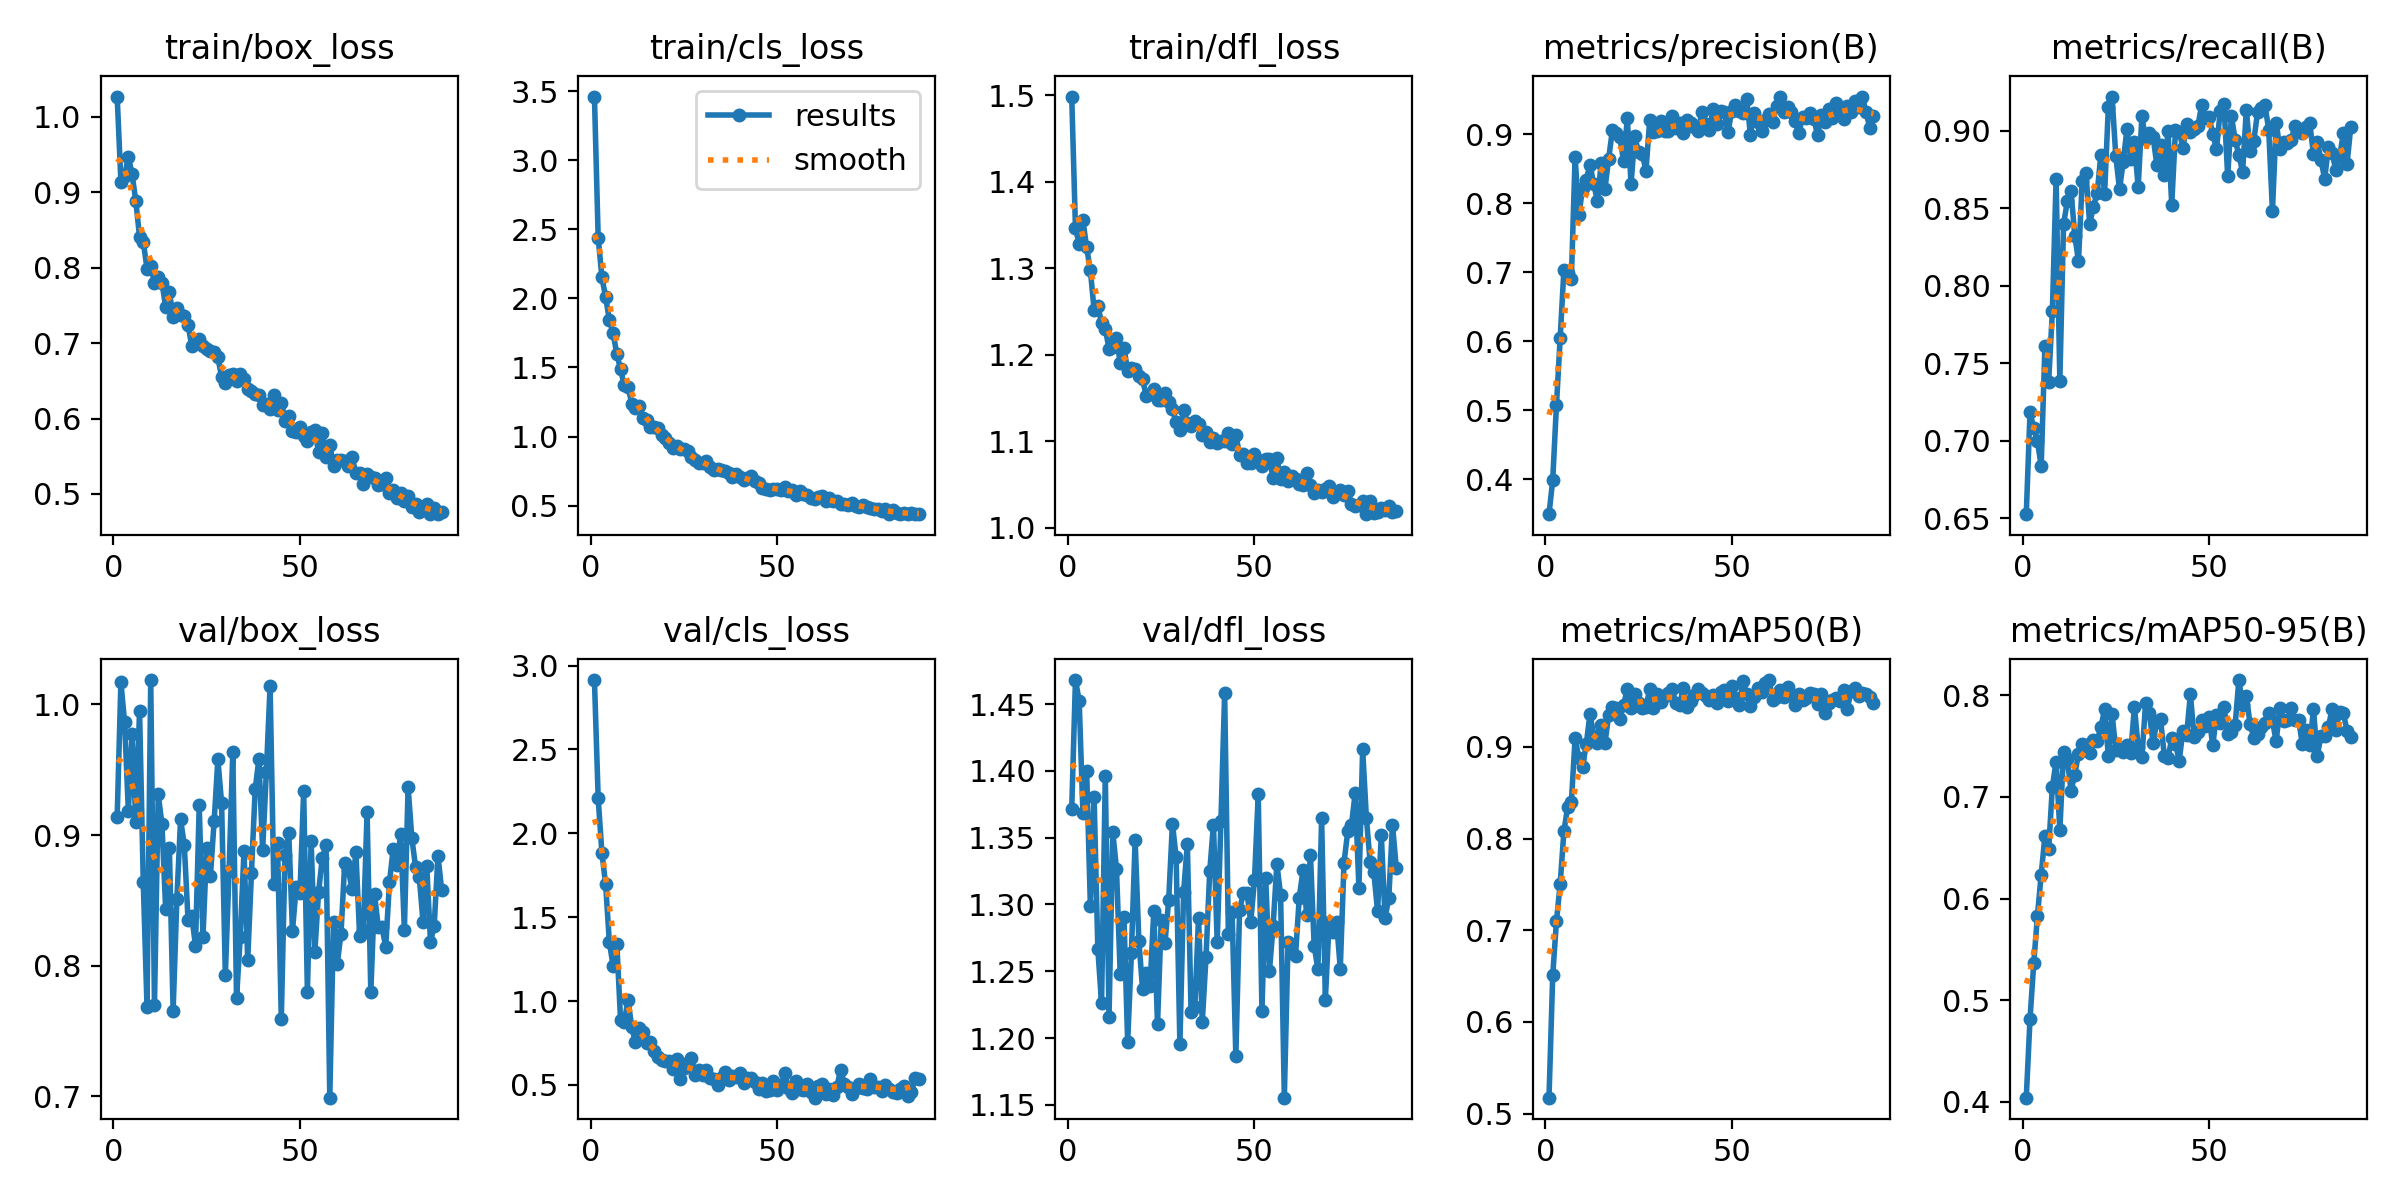

Data behind this chart, as committed beside it:
epoch, time, train/box_loss, train/cls_loss, train/dfl_loss, metrics/precision(B), metrics/recall(B), metrics/mAP50(B), metrics/mAP50-95(B), val/box_loss, val/cls_loss, val/dfl_loss, lr/pg0, lr/pg1, lr/pg2
1, 71.38, 1.027, 3.46, 1.499, 0.3493, 0.6526, 0.5173, 0.4042, 0.9139, 2.914, 1.371, 0.0001106, 0.0001106, 0.0001106
2, 127.7, 0.9144, 2.439, 1.347, 0.3989, 0.7182, 0.6508, 0.4813, 1.017, 2.21, 1.468, 0.0002201, 0.0002201, 0.0002201
3, 191.6, 0.9218, 2.153, 1.327, 0.5074, 0.7082, 0.7098, 0.5364, 0.9861, 1.884, 1.453, 0.0003282, 0.0003282, 0.0003282
4, 254, 0.9474, 2.007, 1.355, 0.6051, 0.6995, 0.7507, 0.5831, 0.9183, 1.695, 1.368, 0.0003264, 0.0003264, 0.0003264
5, 313.3, 0.924, 1.846, 1.324, 0.704, 0.6837, 0.8082, 0.6236, 0.9775, 1.351, 1.4, 0.0003242, 0.0003242, 0.0003242
6, 369.5, 0.8881, 1.748, 1.297, 0.6989, 0.761, 0.8342, 0.6615, 0.9102, 1.21, 1.299, 0.000322, 0.000322, 0.000322
7, 427.7, 0.8411, 1.598, 1.252, 0.6907, 0.7381, 0.8399, 0.6485, 0.9948, 1.34, 1.381, 0.0003198, 0.0003198, 0.0003198
8, 491.1, 0.8341, 1.486, 1.256, 0.8675, 0.7836, 0.9093, 0.7101, 0.8637, 0.8887, 1.267, 0.0003176, 0.0003176, 0.0003176
9, 554.2, 0.7989, 1.37, 1.237, 0.7823, 0.869, 0.8882, 0.7348, 0.7684, 0.8747, 1.226, 0.0003154, 0.0003154, 0.0003154
10, 614.6, 0.8028, 1.361, 1.23, 0.822, 0.7387, 0.878, 0.6671, 1.019, 1.008, 1.396, 0.0003132, 0.0003132, 0.0003132
11, 671.2, 0.7795, 1.239, 1.206, 0.8345, 0.8398, 0.9033, 0.7443, 0.7697, 0.8433, 1.215, 0.000311, 0.000311, 0.000311
12, 730.3, 0.7877, 1.205, 1.209, 0.8559, 0.8544, 0.9362, 0.7375, 0.9311, 0.7529, 1.354, 0.0003088, 0.0003088, 0.0003088
13, 788.1, 0.7804, 1.222, 1.219, 0.8276, 0.861, 0.9114, 0.706, 0.9084, 0.8371, 1.327, 0.0003066, 0.0003066, 0.0003066
14, 846, 0.7481, 1.131, 1.19, 0.8035, 0.8323, 0.9042, 0.7218, 0.8433, 0.817, 1.248, 0.0003044, 0.0003044, 0.0003044
15, 904.4, 0.7679, 1.117, 1.208, 0.8588, 0.8159, 0.9243, 0.7426, 0.8897, 0.7483, 1.291, 0.0003022, 0.0003022, 0.0003022
16, 962.9, 0.7345, 1.067, 1.181, 0.8213, 0.8677, 0.9039, 0.7519, 0.7655, 0.7562, 1.197, 0.0003, 0.0003, 0.0003
17, 1022, 0.7468, 1.073, 1.185, 0.8649, 0.8727, 0.9346, 0.751, 0.8507, 0.6994, 1.263, 0.0002978, 0.0002978, 0.0002978
18, 1081, 0.7375, 1.063, 1.183, 0.9061, 0.84, 0.9441, 0.7428, 0.9119, 0.6645, 1.349, 0.0002956, 0.0002956, 0.0002956
19, 1216, 0.7354, 1.014, 1.176, 0.9022, 0.8511, 0.9422, 0.7556, 0.8922, 0.6509, 1.273, 0.0002934, 0.0002934, 0.0002934
20, 1281, 0.7245, 0.9877, 1.171, 0.8957, 0.8597, 0.9304, 0.7551, 0.8348, 0.6449, 1.236, 0.0002912, 0.0002912, 0.0002912
21, 1339, 0.6957, 0.9558, 1.152, 0.8612, 0.8844, 0.9458, 0.7685, 0.8378, 0.6421, 1.249, 0.000289, 0.000289, 0.000289
22, 1398, 0.7004, 0.92, 1.154, 0.9233, 0.8595, 0.9631, 0.7862, 0.8154, 0.5919, 1.239, 0.0002868, 0.0002868, 0.0002868
23, 1458, 0.7059, 0.9286, 1.161, 0.8284, 0.9152, 0.9421, 0.7406, 0.9226, 0.6564, 1.295, 0.0002846, 0.0002846, 0.0002846
24, 1518, 0.6964, 0.9136, 1.147, 0.8969, 0.9221, 0.9582, 0.7818, 0.8219, 0.5373, 1.21, 0.0002825, 0.0002825, 0.0002825
25, 1577, 0.6921, 0.909, 1.147, 0.8742, 0.8837, 0.9476, 0.7462, 0.8904, 0.6037, 1.288, 0.0002803, 0.0002803, 0.0002803
26, 1637, 0.6898, 0.8934, 1.156, 0.8714, 0.8621, 0.9423, 0.7477, 0.8688, 0.6316, 1.271, 0.0002781, 0.0002781, 0.0002781
27, 1697, 0.6879, 0.8494, 1.145, 0.8474, 0.8801, 0.9434, 0.7446, 0.9106, 0.6601, 1.303, 0.0002759, 0.0002759, 0.0002759
28, 1757, 0.6811, 0.8339, 1.137, 0.9201, 0.9013, 0.9632, 0.7513, 0.9578, 0.5598, 1.36, 0.0002737, 0.0002737, 0.0002737
29, 1816, 0.6551, 0.8059, 1.122, 0.903, 0.8818, 0.9423, 0.743, 0.9243, 0.5909, 1.335, 0.0002715, 0.0002715, 0.0002715
30, 1876, 0.6465, 0.8083, 1.113, 0.9043, 0.8926, 0.9583, 0.7886, 0.7929, 0.56, 1.195, 0.0002693, 0.0002693, 0.0002693
31, 1936, 0.6575, 0.8224, 1.136, 0.9198, 0.8635, 0.9492, 0.7488, 0.8726, 0.5863, 1.31, 0.0002671, 0.0002671, 0.0002671
32, 1996, 0.6591, 0.7786, 1.121, 0.9046, 0.9093, 0.9557, 0.7393, 0.9637, 0.5396, 1.345, 0.0002649, 0.0002649, 0.0002649
33, 2056, 0.6499, 0.7614, 1.118, 0.9047, 0.8944, 0.9589, 0.7923, 0.7751, 0.537, 1.22, 0.0002627, 0.0002627, 0.0002627
34, 2116, 0.6593, 0.7656, 1.123, 0.9261, 0.8988, 0.9633, 0.7822, 0.8222, 0.4974, 1.223, 0.0002605, 0.0002605, 0.0002605
35, 2176, 0.6528, 0.7561, 1.12, 0.9092, 0.8962, 0.9477, 0.7532, 0.8877, 0.5428, 1.29, 0.0002583, 0.0002583, 0.0002583
36, 2237, 0.6392, 0.7476, 1.107, 0.9162, 0.878, 0.9457, 0.7739, 0.8046, 0.5761, 1.212, 0.0002561, 0.0002561, 0.0002561
37, 2297, 0.6361, 0.7349, 1.111, 0.9016, 0.8907, 0.9639, 0.7764, 0.871, 0.5292, 1.26, 0.0002539, 0.0002539, 0.0002539
38, 2358, 0.6327, 0.7086, 1.099, 0.9207, 0.8717, 0.9433, 0.7406, 0.9349, 0.5543, 1.325, 0.0002517, 0.0002517, 0.0002517
39, 2418, 0.6313, 0.7296, 1.104, 0.9166, 0.9001, 0.9504, 0.7384, 0.9583, 0.5493, 1.36, 0.0002495, 0.0002495, 0.0002495
40, 2479, 0.6183, 0.7059, 1.098, 0.9113, 0.8523, 0.9565, 0.7576, 0.8883, 0.5683, 1.272, 0.0002473, 0.0002473, 0.0002473
41, 2539, 0.6195, 0.6849, 1.1, 0.9047, 0.9003, 0.9629, 0.7525, 0.9484, 0.5101, 1.362, 0.0002451, 0.0002451, 0.0002451
42, 2599, 0.6132, 0.6995, 1.1, 0.9329, 0.8995, 0.9593, 0.7358, 1.014, 0.5393, 1.458, 0.0002429, 0.0002429, 0.0002429
43, 2660, 0.6307, 0.7154, 1.11, 0.9153, 0.889, 0.9557, 0.765, 0.8622, 0.5403, 1.278, 0.0002407, 0.0002407, 0.0002407
44, 2746, 0.6111, 0.6815, 1.096, 0.9066, 0.9042, 0.9509, 0.7611, 0.8941, 0.5168, 1.294, 0.0002385, 0.0002385, 0.0002385
45, 2806, 0.6212, 0.6662, 1.107, 0.9365, 0.899, 0.9565, 0.8012, 0.7589, 0.4758, 1.186, 0.0002363, 0.0002363, 0.0002363
46, 2866, 0.5965, 0.6275, 1.084, 0.9144, 0.9011, 0.948, 0.7585, 0.8846, 0.5096, 1.296, 0.0002341, 0.0002341, 0.0002341
47, 2929, 0.604, 0.621, 1.085, 0.9345, 0.9029, 0.9597, 0.7643, 0.9018, 0.4663, 1.309, 0.0002319, 0.0002319, 0.0002319
48, 2996, 0.5833, 0.6102, 1.075, 0.9328, 0.9164, 0.9617, 0.7761, 0.8268, 0.4718, 1.309, 0.0002297, 0.0002297, 0.0002297
49, 3063, 0.5821, 0.6185, 1.074, 0.9037, 0.9085, 0.9504, 0.7695, 0.8602, 0.5215, 1.287, 0.0002275, 0.0002275, 0.0002275
50, 3129, 0.5888, 0.6233, 1.085, 0.934, 0.9089, 0.9669, 0.7786, 0.8553, 0.4722, 1.318, 0.0002253, 0.0002253, 0.0002253
51, 3196, 0.5772, 0.6111, 1.078, 0.9425, 0.8981, 0.9535, 0.7506, 0.9335, 0.4929, 1.383, 0.0002231, 0.0002231, 0.0002231
52, 3261, 0.5706, 0.6352, 1.071, 0.9345, 0.8879, 0.9456, 0.7809, 0.7796, 0.5724, 1.22, 0.0002209, 0.0002209, 0.0002209
53, 3327, 0.5819, 0.6061, 1.079, 0.9315, 0.913, 0.9719, 0.7724, 0.8955, 0.482, 1.32, 0.0002187, 0.0002187, 0.0002187
54, 12701, 0.5848, 0.6124, 1.079, 0.9512, 0.9175, 0.9573, 0.7888, 0.8106, 0.4532, 1.25, 0.0002165, 0.0002165, 0.0002165
55, 12727, 0.5552, 0.5756, 1.057, 0.8997, 0.8706, 0.9444, 0.7618, 0.8564, 0.5253, 1.284, 0.0002143, 0.0002143, 0.0002143
56, 12771, 0.5808, 0.6058, 1.081, 0.931, 0.9095, 0.9543, 0.7634, 0.8824, 0.4734, 1.33, 0.0002121, 0.0002121, 0.0002121
57, 12809, 0.5486, 0.5853, 1.056, 0.918, 0.8942, 0.9642, 0.7709, 0.8921, 0.4669, 1.307, 0.0002099, 0.0002099, 0.0002099
58, 12846, 0.5655, 0.5808, 1.064, 0.9048, 0.8842, 0.9603, 0.815, 0.699, 0.5051, 1.155, 0.0002077, 0.0002077, 0.0002077
59, 12885, 0.5375, 0.558, 1.054, 0.9202, 0.8736, 0.9703, 0.7904, 0.833, 0.4606, 1.272, 0.0002055, 0.0002055, 0.0002055
60, 12923, 0.5455, 0.5502, 1.06, 0.9298, 0.9137, 0.973, 0.7996, 0.8015, 0.4238, 1.264, 0.0002033, 0.0002033, 0.0002033
... 28 more rows
